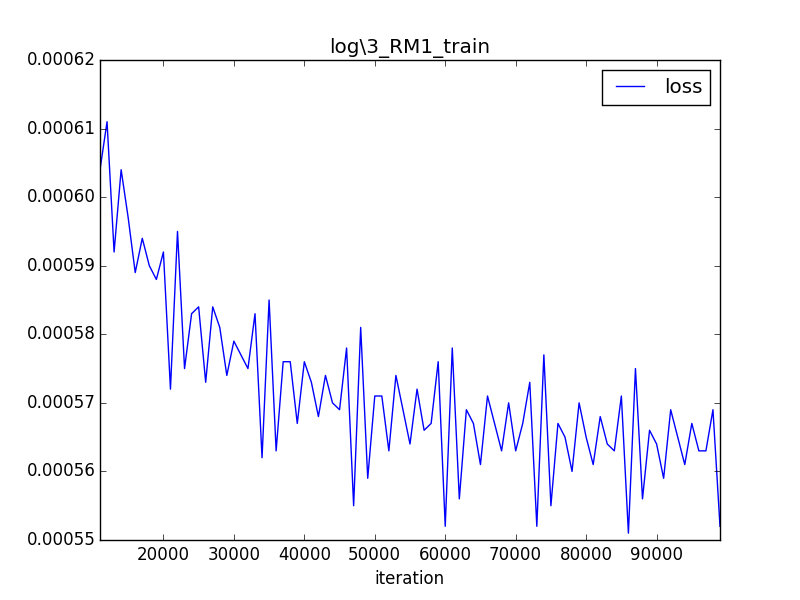

The data file committed next to this chart (first rows):
iteration, loss
0, 0.1646
1000, 0.001546
2000, 0.000907
3000, 0.000789
4000, 0.000716
5000, 0.000670
6000, 0.000655
7000, 0.000640
8000, 0.000619
9000, 0.000624
10000, 0.000610
11000, 0.000604
12000, 0.000611
13000, 0.000592
14000, 0.000604
15000, 0.000597
16000, 0.000589
17000, 0.000594
18000, 0.000590
19000, 0.000588
20000, 0.000592
21000, 0.000572
22000, 0.000595
23000, 0.000575
24000, 0.000583
25000, 0.000584
26000, 0.000573
27000, 0.000584
28000, 0.000581
29000, 0.000574
30000, 0.000579
31000, 0.000577
32000, 0.000575
33000, 0.000583
34000, 0.000562
35000, 0.000585
36000, 0.000563
37000, 0.000576
38000, 0.000576
39000, 0.000567
40000, 0.000576
41000, 0.000573
42000, 0.000568
43000, 0.000574
44000, 0.000570
45000, 0.000569
46000, 0.000578
47000, 0.000555
48000, 0.000581
49000, 0.000559
50000, 0.000571
51000, 0.000571
52000, 0.000563
53000, 0.000574
54000, 0.000569
55000, 0.000564
56000, 0.000572
57000, 0.000566
58000, 0.000567
59000, 0.000576
... 40 more rows
